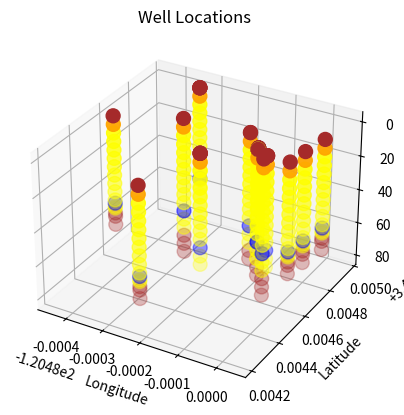

The matplotlib source for this figure:
import matplotlib.pyplot as plt
from mpl_toolkits.mplot3d import Axes3D
import numpy as np

# Gravel = 1 red
# Silt = 2 blue
# Clay = 3 green
# longitude = [34.634642, 34.634652, 34.634827, 34.634711, 34.634605, 34.634210, 34.634616, 34.634652, 34.634715, 34.634740, 34.634590, 34.634617, 34.634515, 34.634966]
# latitude = [-120.480071, -120.480073, -120.479961, -120.479973, -120.480443, -120.480219, -120.479980, -120.480073, -120.480294, -120.480125, -120.480148, -120.480038, -120.480175, -120.480341]
# water_depth = [np.NaN, 60, 60, 60, 60, 60, 60, 65, 72, 65, 55, 55, 64, 56]

# Well Location DV1 data
latitude_1 = 34.634642  # Latitude for Well Location DV1
longitude_1 = -120.480071  # Longitude for Well Location DV1
depth_1 = [0, 5, 10, 15, 20, 25, 30, 35, 40, 45, 0, 0, 0, 0, 0, 0, 0]  # Sample depth -10
soil_data_1 = [1, 2, 2, 2, 3, 3, 3, 3, 3, 4, 1, 1, 1, 1, 1, 1, 1]  # Soil type

# Well Location DE1 data
latitude_2 = 34.634652  # Latitude for Well Location DE1
longitude_2 = -120.480073  # Longitude for Well Location DE1
depth_2 = [0, 5, 10, 15, 20, 25, 30, 
      35, 40, 45, 50, 55, 60, 65, 0, 0, 0]  # Sample depth -14
soil_data_2 = [1, 2, 2, 3, 3, 3, 3, 3, 3, 3, 3, 3, 4, 3, 1, 1, 1]  # Soil type
# z2 = [60]  # Water level

# Well Location DW8 data
latitude_3 = 34.634827  # Latitude for Well Location DW8
longitude_3 = -120.479961  # Longitude for Well Location DW8
depth_3 = [0, 5, 10, 15, 20, 25, 30, 
      35, 40, 45, 50, 52, 54, 55, 58, 60, 65]  # Sample depth -17
soil_data_3 = [1, 2, 2, 2, 2, 2, 2, 2, 2, 2, 3, 3, 3, 3, 3, 4, 3]  # Soil type
# z3 = [60]  # Water level

# Well Location DW9 data
latitude_4 = 34.634711  # Latitude for Well Location DW9
longitude_4 = -120.479973  # Longitude for Well Location DVW9
depth_4 = [0, 5, 10, 15, 20, 25, 30, 35, 40,
      45, 50, 52, 54, 55, 58, 60, 65]  # Sample depth -17
soil_data_4 = [1, 2, 2, 2, 2, 2, 2, 2, 2, 2, 2, 2, 2, 2, 1, 4, 2]  # Soil type
# z4 = [60]  # Water level


# Well Location DW10 data
latitude_5 = 34.634605  # Latitude for Well Location DW10
longitude_5 = -120.480443  # Longitude for Well Location DW10
depth_5 = [0, 5, 10, 15, 20, 25, 30, 35, 40,
      45, 50, 52, 54, 55, 58, 60, 65]  # Sample depth -17
soil_data_5 = [1, 2, 2, 2, 2, 2, 2, 2, 2, 2, 2, 2, 2, 2, 2, 4, 2]  # Soil type
# z5 = [60]  # Water level


# Well Location DW11 data
latitude_6 = 34.634210  # Latitude for Well Location DW11
longitude_6 = -120.480219  # Longitude for Well Location DW11
depth_6 = [0, 5, 10, 15, 20, 25, 30, 35, 40,
      45, 50, 52, 54, 55, 58, 60, 65]  # Sample depth -17
soil_data_6 = [1, 2, 2, 2, 3, 3, 3, 3, 3, 3, 3, 3, 3, 3, 3, 4, 3]  # Soil type
# z6 = [60]  # Water level


# Well Location DW12 data
latitude_7 = 34.634616  # Latitude for Well Location DW12
longitude_7 = -120.479980  # Longitude for Well Location DW12
depth_7 = [0, 5, 10, 15, 20, 25, 30, 35, 40,
      45, 50, 52, 54, 55, 58, 60, 65]  # Sample depth -17
soil_data_7 = [1, 2, 2, 2, 3, 3, 2, 3, 3, 3, 3, 3, 3, 3, 3, 4, 3]  # Soil type
# z7 = [60]  # Water level


# Well Location MW1 data
latitude_8 = 34.634652  # Latitude for Well Location MW1
longitude_8 = -120.480073  # Longitude for Well Location MW1
depth_8 = [0, 5, 10, 15, 20, 25, 30, 35, 40,
      45, 50, 55, 60, 65, 70, 75, 0]  # Sample depth 16
soil_data_8 = [1, 2, 2, 2, 2, 2, 2, 2, 2, 3, 2, 2, 3, 4, 3, 3, 1]  # Soil type
# z8 = [65]  # Water level


# Well Location MW2 data
latitude_9 = 34.634715  # Latitude for Well Location MW2
longitude_9 = -120.480294  # Longitude for Well Location MW2
depth_9 = [0, 5, 10, 15, 20, 25, 30, 35, 40,
      45, 50, 55, 60, 65, 70, 75, 80]  # Sample depth 17
soil_data_9 = [1, 2, 2, 3, 2, 2, 2, 2, 2, 3, 3, 3, 3, 3, 4, 1, 1]  # Soil type
# z9 = [72]  # Water level


# Well Location MW3 data
latitude_10 = 34.634740  # Latitude for Well Location MW3
longitude_10 = -120.480125  # Longitude for Well Location MW3
depth_10 = [0, 5, 10, 15, 20, 25, 30, 35, 40,
       45, 50, 55, 60, 65, 70, 75, 0]  # Sample depth 16
soil_data_10 = [1, 2, 2, 2, 2, 2, 3, 2, 3, 3, 3, 3, 3, 4, 3, 1, 1]  # Soil type
# z10 = [65]  # Water level


# Well Location MW4 data
latitude_11 = 34.634590  # Latitude for Well Location MW4
longitude_11 = -120.480038  # Longitude for Well Location MW4
depth_11 = [0, 5, 10, 15, 20, 25, 30, 35, 40,
       45, 50, 55, 60, 65, 70, 75, 80]  # Sample depth 17
soil_data_11 = [1, 2, 3, 3, 2, 2, 2, 2, 3, 3, 4, 3, 2, 2, 3, 3, 3]  # Soil type
# z11 = [55]  # Water level


# Well Location MW5 data
latitude_12 = 34.634617  # Latitude for Well Location MW5
longitude_12 = -120.480038  # Longitude for Well Location MW5
depth_12 = [0, 5, 10, 15, 20, 25, 30, 35, 40,
       45, 50, 55, 60, 65, 0, 0, 0]  # Sample depth 14
soil_data_12 = [1, 2, 2, 3, 3, 3, 3, 3, 3, 3, 3, 4, 3, 3, 1, 1, 1]  # Soil type
# z12 = [55]  # Water level


# Well Location MW6 data
latitude_13 = 34.634515  # Latitude for Well Location MW6
longitude_13 = -120.480175  # Longitude for Well Location MW6
depth_13 = [0, 5, 10, 15, 20, 25, 30, 35, 40,
       45, 50, 55, 60, 65, 0, 0, 0]  # Sample depth 14
soil_data_13 = [1, 2, 3, 3, 3, 3, 3, 3, 3, 2, 2, 2, 3, 4, 1, 1, 1]  # Soil type
# z13 = [64]  # Water level


# Well Location MW7 data
latitude_14 = 34.634960  # Latitude for Well Location MW7
longitude_14 = -120.480341  # Longitude for Well Location MW7
depth_14 = [0, 5, 10, 15, 20, 25, 30, 35, 40,
       45, 50, 55, 60, 65, 0, 0, 0]  # Sample depth 14
soil_data_14 = [1, 2, 3, 3, 3, 3, 3, 3, 3, 3, 3, 4, 3, 3, 1, 1, 1]  # Soil type
# z14 = [56]  # Water level

# Create a 3D plot
fig = plt.figure()
ax = fig.add_subplot(111, projection='3d')

# Gravel = 1 red
# Silt = 2 blue
# Clay = 3 green
# longitude = [34.634642, 34.634652, 34.634827, 34.634711, 34.634605, 34.634210, 34.634616, 34.634652, 34.634715, 34.634740, 34.634590, 34.634617, 34.634515, 34.634966]
# latitude = [-120.480071, -120.480073, -120.479961, -120.479973, -120.480443, -120.480219, -120.479980, -120.480073, -120.480294, -120.480125, -120.480148, -120.480038, -120.480175, -120.480341]
# water_depth = [np.NaN, 60, 60, 60, 60, 60, 60, 65, 72, 65, 55, 55, 64, 56]

color_mapping = {1: 'brown', 2: 'orange', 3: 'yellow', 4: 'blue'}

# Create a list of colors corresponding to each soil type
colors = [color_mapping[number] for number in soil_data_1]
colors = [color_mapping[number] for number in soil_data_2]
colors = [color_mapping[number] for number in soil_data_3]
colors = [color_mapping[number] for number in soil_data_4]
colors = [color_mapping[number] for number in soil_data_5]
colors = [color_mapping[number] for number in soil_data_6]
colors = [color_mapping[number] for number in soil_data_7]
colors = [color_mapping[number] for number in soil_data_8]
colors = [color_mapping[number] for number in soil_data_9]
colors = [color_mapping[number] for number in soil_data_10]
colors = [color_mapping[number] for number in soil_data_11]
colors = [color_mapping[number] for number in soil_data_12]
colors = [color_mapping[number] for number in soil_data_13]
colors = [color_mapping[number] for number in soil_data_14]

# Plot Well Location DV1 labeled as o
ax.scatter([longitude_1], [latitude_1], depth_1, c=colors, marker='o', s=100)

# Plot Well Location DV1 labeled as x
ax.scatter([longitude_2], [latitude_2], depth_2, c=colors, marker='o', s=100)

# Plot Well Location DE1 labeled as h
ax.scatter([longitude_3], [latitude_3], depth_3, c=colors, marker='o', s=100)

# Plot Well Location DW9 as ,
ax.scatter([longitude_4], [latitude_4], depth_4, c=colors, marker='o', s=100)

# Plot Well Location DW10 as o
ax.scatter([longitude_5], [latitude_5], depth_5, c=colors, marker='o', s=100)

# Plot Well Location DW11 as v
ax.scatter([longitude_6], [latitude_6], depth_6, c=colors, marker='o', s=100)

# Plot Well Location DW12 as ^
ax.scatter([longitude_7], [latitude_7], depth_7, c=colors, marker='o', s=100)

# Plot Well Location MW1 as 1
ax.scatter([longitude_8], [latitude_8], depth_8, c=colors, marker='o', s=100)

# Plot Well Location MW2 as 2
ax.scatter([longitude_9], [latitude_9], depth_9, c=colors, marker='o', s=100)

# Plot Well Location MW3 as 3
ax.scatter([longitude_10], [latitude_10], depth_10, c=colors, marker='o', s=100)

# Plot Well Location MW4 as 4
ax.scatter([longitude_11], [latitude_11], depth_11, c=colors, marker='o', s=100)

# Plot Well Location MW5 as s
ax.scatter([longitude_12], [latitude_12], depth_12, c=colors, marker='o', s=100)

# Plot Well Location MW6 as p
ax.scatter([longitude_13], [latitude_13], depth_13, c=colors, marker='o', s=100)

# Plot Well Location MW7 as *
ax.scatter([longitude_14], [latitude_14], depth_14, c=colors, marker='o', s=100)

# Set labels for each axis
ax.set_xlabel('Longitude')
ax.set_ylabel('Latitude')
ax.set_zlabel('Depth')
ax.invert_zaxis()

# Set the title and legend
ax.set_title('Well Locations')

# Show the 3D plot
# ax.plot_trisurf(longitude, latitude, water_depth, cmap='viridis', edgecolor='none')
plt.show()
